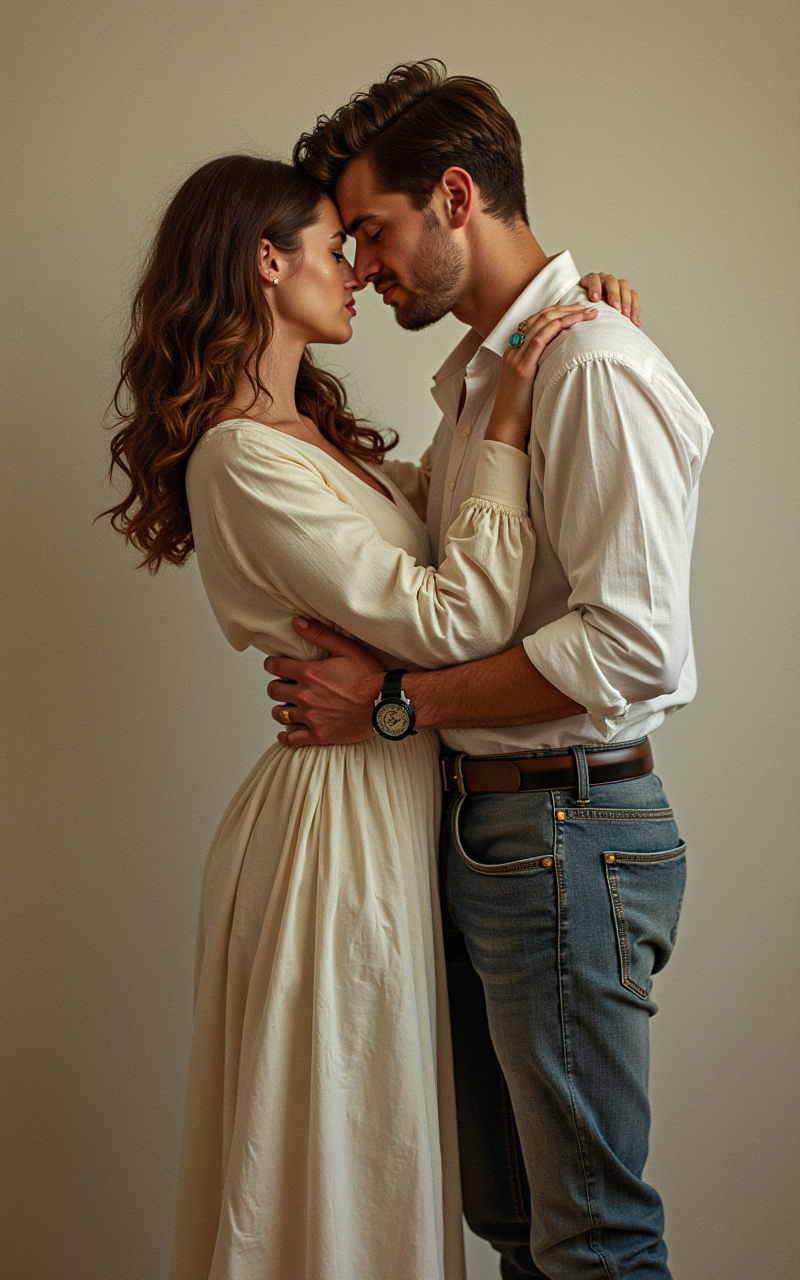
Generation parameters embedded in this image by ComfyUI (PNG 'prompt' text chunk: the API-format workflow graph, JSON):
{"3":{"inputs":{"seed":1005027265411928,"steps":20,"cfg":1.0,"sampler_name":"euler","scheduler":"sgm_uniform","denoise":1.0,"model":["11",0],"positive":["6",0],"negative":["7",0],"latent_image":["5",0]},"class_type":"KSampler","_meta":{"title":"KSampler"}},"4":{"inputs":{"ckpt_name":"flux_dev.safetensors"},"class_type":"CheckpointLoaderSimple","_meta":{"title":"Load Checkpoint"}},"5":{"inputs":{"width":800,"height":1280,"batch_size":1},"class_type":"EmptyLatentImage","_meta":{"title":"Empty Latent Image"}},"6":{"inputs":{"text":"Eine stilisierte Darstellung von Eva, die der Schlange lauscht, Adam steht passiv daneben","clip":["11",1]},"class_type":"CLIPTextEncode","_meta":{"title":"CLIP Text Encode (Prompt)"}},"7":{"inputs":{"text":"","clip":["11",1]},"class_type":"CLIPTextEncode","_meta":{"title":"CLIP Text Encode (Prompt)"}},"8":{"inputs":{"samples":["3",0],"vae":["4",2]},"class_type":"VAEDecode","_meta":{"title":"VAE Decode"}},"11":{"inputs":{"lora_01":"None","strength_01":1.0,"lora_02":"None","strength_02":1.0,"lora_03":"None","strength_03":1.0,"lora_04":"None","strength_04":1.0,"model":["4",0],"clip":["4",1]},"class_type":"Lora Loader Stack (rgthree)","_meta":{"title":"Lora Loader Stack (rgthree)"}},"12":{"inputs":{"images":["8",0]},"class_type":"PreviewImage","_meta":{"title":"Preview Image"}},"13":{"inputs":{"filename_prefix":"ComfyUI","images":["8",0]},"class_type":"SaveImage","_meta":{"title":"Save Image"}}}